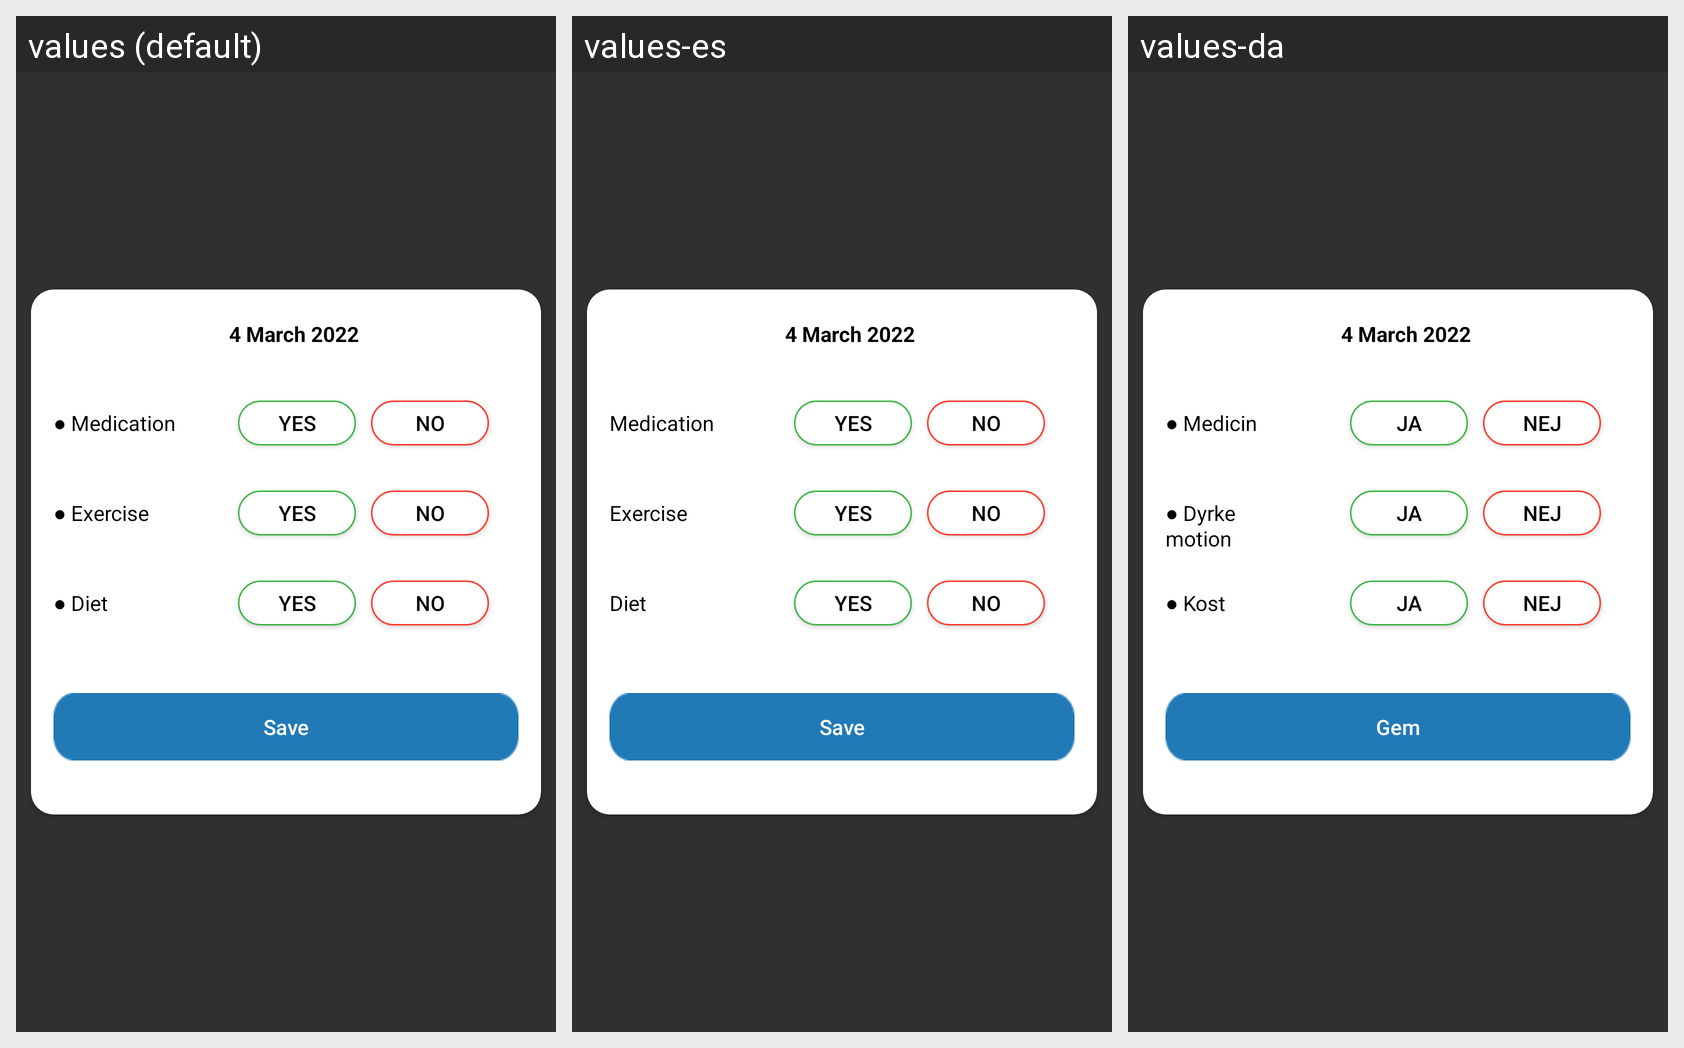

Here is an Android app screen in its default locale and in the app's own translations. Write out the translated-string differences for the strings that appear on this screen.
Android screen res/layout/updateyourdialydiary.xml rendered under 3 locales, left to right: values (default), values-es, values-da. Device: Nexus 5 (rendered at 1080×1920; each locale shown at half size, 540×960, under a caption strip naming it); theme Theme.AppCompat.NoActionBar.
Other locales in the repository, not shown: values-de, values-fr, values-it.
Strings drawn on this screen, with the default value and each locale's value (text and hints the layout hard-codes, and strings that could not be matched under every locale, appear in the picture but are not listed):

Medication
  values: ● Medication
  values-es: Medication
  values-da: ● Medicin

Yes
  values: Yes
  values-es: Yes
  values-da: Ja

No
  values: No
  values-es: No
  values-da: Nej

Exercise
  values: ● Exercise
  values-es: Exercise
  values-da: ● Dyrke motion

Diet
  values: ● Diet
  values-es: Diet
  values-da: ● Kost

Save
  values: Save
  values-es: Save
  values-da: Gem
